Dataset: Banana Disease Recognition (GitHub, kavitha-35/Banana-Leaf-Disease-Detection). Classes: banana black sigatoka disease, banana bract mosaic virus disease, banana healthy leaf, banana insect pest disease, banana moko disease, banana panama disease, banana yellow sigatoka disease.

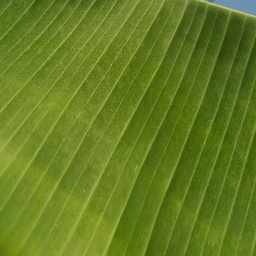
Label: banana healthy leaf

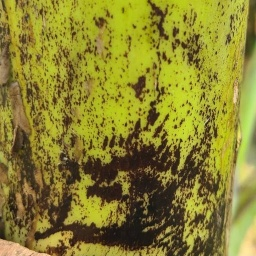
Label: banana bract mosaic virus disease

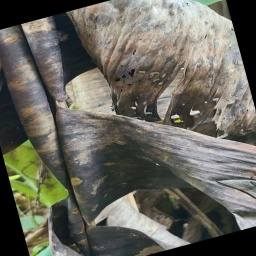
Label: banana moko disease

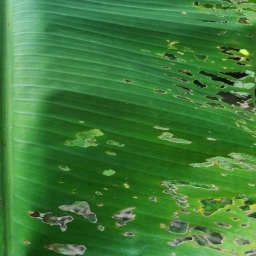
Label: banana insect pest disease

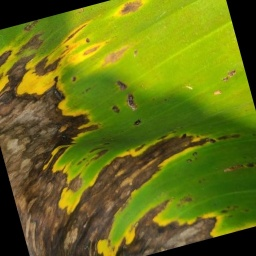
Label: banana black sigatoka disease

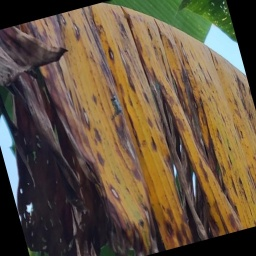
Label: banana panama disease
